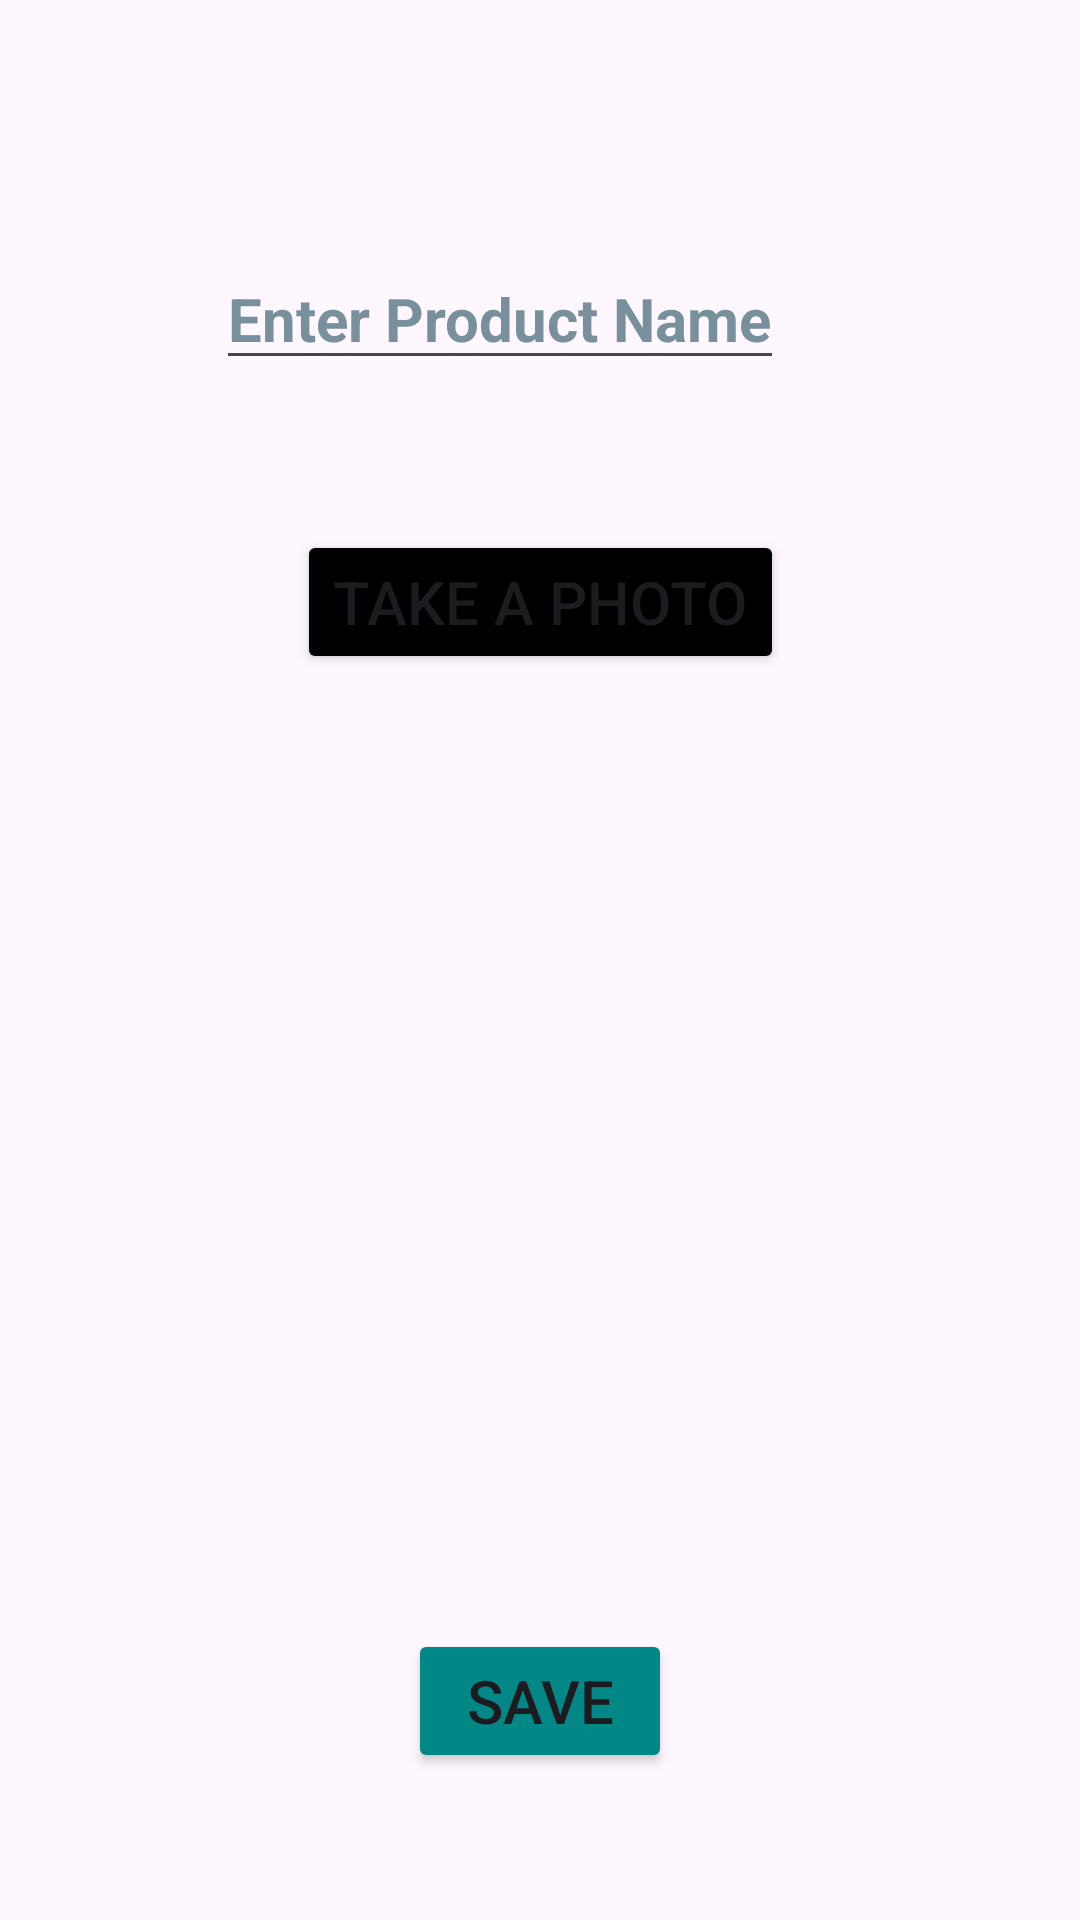

Write the Android layout XML for this screen, with the resource values it uses.
<!-- AndroidManifest.xml: application theme Theme.CollectProductInfoApp -->
<!-- res/layout/activity_main.xml -->
<?xml version="1.0" encoding="utf-8"?>
<androidx.constraintlayout.widget.ConstraintLayout xmlns:android="http://schemas.android.com/apk/res/android"
    xmlns:app="http://schemas.android.com/apk/res-auto"
    xmlns:tools="http://schemas.android.com/tools"
    android:layout_width="match_parent"
    android:layout_height="match_parent"
    tools:context=".MainActivity">

    <EditText
        android:id="@+id/txt_productname"
        android:layout_width="wrap_content"
        android:layout_height="wrap_content"
        android:hint="@string/productname"

        android:textColorHint="#78909C"
        android:textSize="20sp"
        android:textStyle="bold"
        android:textColor="@color/black"
         android:layout_marginTop="20dp"
        app:layout_constraintBottom_toBottomOf="parent"
        app:layout_constraintEnd_toEndOf="parent"
        app:layout_constraintHorizontal_bias="0.422"
        app:layout_constraintStart_toStartOf="parent"
        app:layout_constraintTop_toTopOf="parent"
        app:layout_constraintVertical_bias="0.109" />

    <Button
        android:id="@+id/btn_photo"
        android:layout_width="wrap_content"
        android:layout_height="wrap_content"
        android:backgroundTint="@color/black"
        android:text="Take a Photo"
        android:layout_marginTop="50dp"
        app:layout_constraintEnd_toEndOf="parent"
        app:layout_constraintStart_toStartOf="parent"
      app:layout_constraintTop_toBottomOf="@+id/txt_productname"
        android:textSize="20sp"
        tools:layout_editor_absoluteX="130dp"
        tools:layout_editor_absoluteY="175dp" />

    <androidx.constraintlayout.widget.Guideline
        android:id="@+id/guideline1"
        android:layout_width="match_parent"
        android:layout_height="match_parent"
        android:orientation="horizontal"
        app:layout_constraintGuide_end="146dp" />

    <ImageView
        android:id="@+id/imageview"
        android:layout_width="316dp"
        android:layout_height="333dp"
        android:layout_marginTop="20dp"

        android:contentDescription="Image from the camera"

        app:layout_constraintBottom_toBottomOf="@id/guideline1"
        app:layout_constraintBottom_toTopOf="@id/guideline1"
        app:layout_constraintEnd_toEndOf="parent"
        app:layout_constraintHorizontal_bias="0.494"
        app:layout_constraintStart_toStartOf="parent"
        app:layout_constraintTop_toBottomOf="@id/btn_photo"
        app:layout_constraintVertical_bias="1.0" />

    <Button
        android:id="@+id/btn_save"
        android:layout_width="wrap_content"
        android:layout_height="wrap_content"
        android:text="Save"
        android:backgroundTint="@color/teal_700"
        android:textSize="20sp"
app:layout_constraintTop_toBottomOf="@id/guideline1"
     app:layout_constraintBottom_toBottomOf="parent"
        app:layout_constraintStart_toStartOf="parent"
        app:layout_constraintEnd_toEndOf="parent"
        />

</androidx.constraintlayout.widget.ConstraintLayout>
<!-- resources referenced by this layout -->
<resources>
  <color name="black">#FF000000</color>
  <color name="teal_700">#FF018786</color>
  <string name="productname">Enter Product Name</string>
  <style name="Theme.CollectProductInfoApp" parent="Base.Theme.CollectProductInfoApp" />
  <style name="Base.Theme.CollectProductInfoApp" parent="Theme.Material3.DayNight">
          
          <item name="colorPrimary">@color/teal_700</item>
      </style>
</resources>
